Run: headless pygame with SDL's dummy video driver; simulated clock (each Clock.tick advances the game by its frame time, no real sleeping); random seed 0; keys injected as events and as key.get_pressed() state; no mouse input.
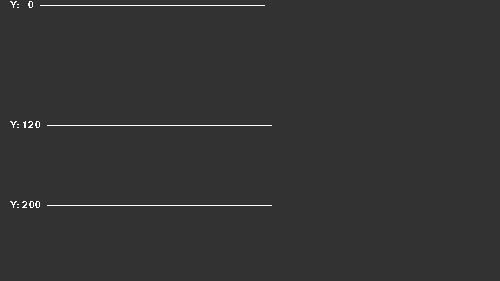
Frame 1 of 4 · flips 1–60 · no input
Frame 2 of 4 · flips 61–180 · tapped SPACE, RETURN · held RIGHT (→), D · screen unchanged from frame 1, image omitted
Frame 3 of 4 · flips 181–300 · held DOWN (↓), S · screen unchanged from frame 2, image omitted
Frame 4 of 4 · flips 301–420 · held LEFT (←), A, UP (↑), W · screen unchanged from frame 3, image omitted

The pygame program that drew these frames:

import pygame, sys
from pygame.locals import *
from time import sleep

pygame.init()
ventana = pygame.display.set_mode((500,281))
pygame.display.set_caption("Hola Mundo")

miFuente = pygame.font.Font(None,45)
Coordenadas = pygame.font.SysFont("Arial",15)

x,y,var=200,120,0

while True:
    Asterisco = miFuente.render("*",0,(100,160,255))  #Texto/Antialias/ColorLetras/ColorFondo
    y000 = Coordenadas.render("Y:   0  --------------------------------------------------------------------------- ",0,(255,255,255))
    y120 = Coordenadas.render("Y: 120  --------------------------------------------------------------------------- ",0,(255,255,255))
    y200 = Coordenadas.render("Y: 200  --------------------------------------------------------------------------- ",0,(255,255,255))


    ventana.fill((50,50,50))
    for evento in pygame.event.get():
            if evento.type == QUIT:
                pygame.quit()
                sys.exit()

    ventana.blit(y000,(10,0))
    ventana.blit(y120,(10,120))
    ventana.blit(y200,(10,200))

    #for y in range(0,50,5):
    #    print "y:  "+str(y)
    #    if y > 25:
    #        for y in range (90,100,5):
    #            print "valor de y:  "+str(y)

    #            ventana.blit(Asterisco,(x,y))
    #            pygame.time.wait(150)
    #            pygame.display.update()
        #ventana.fill((50,50,50))

    pygame.display.update()
